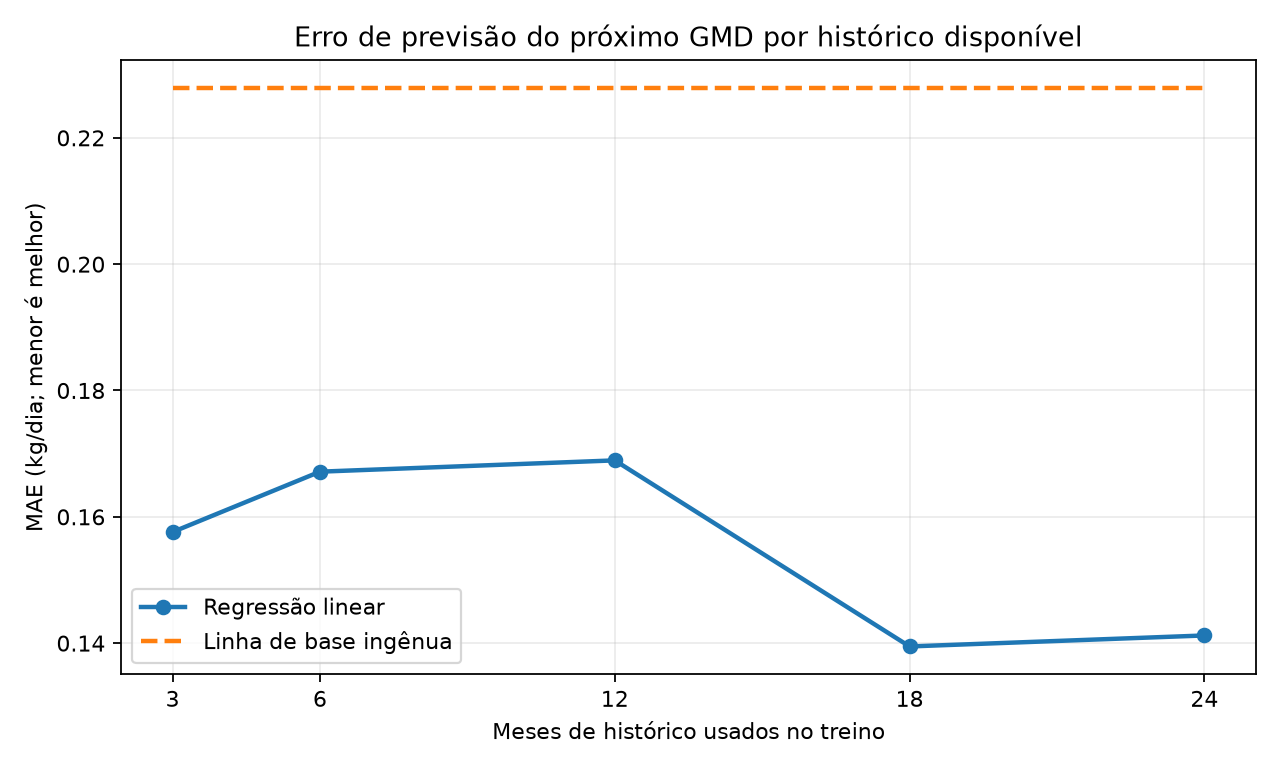

Values plotted in this chart, from the file beside it:
meses, amostras_treino, amostras_teste, mae_modelo_kg_dia, mae_ingenua_kg_dia, ganho_kg_dia
3, 399, 812, 0.1576, 0.2279, 0.0704
6, 813, 812, 0.1671, 0.2279, 0.0608
12, 1619, 812, 0.1689, 0.2279, 0.059
18, 2434, 812, 0.1395, 0.2279, 0.0885
24, 2932, 812, 0.1412, 0.2279, 0.0867
